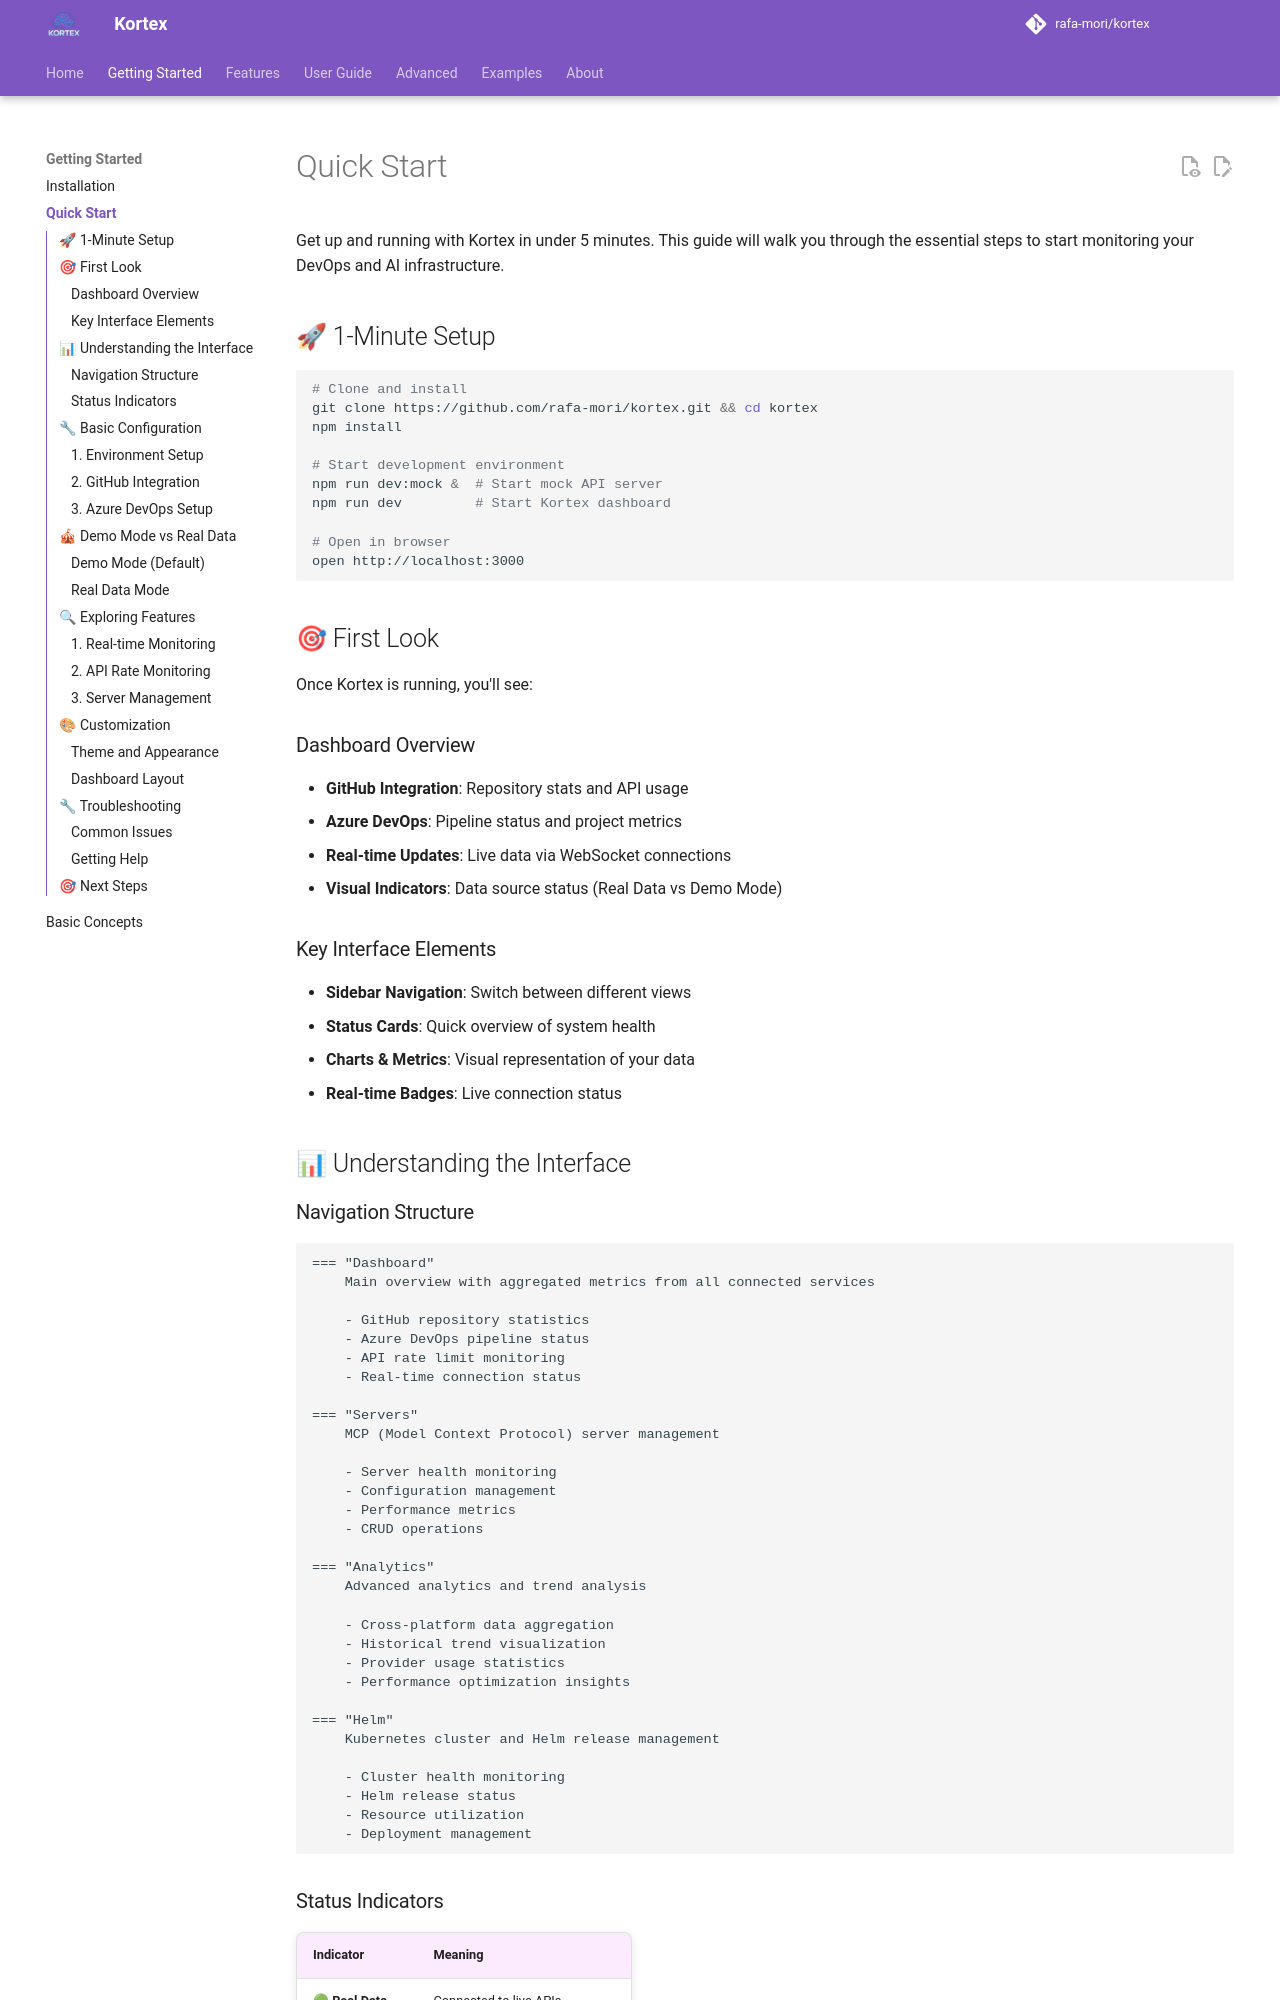

repository: kubex-ecosystem/kortex · page: getting-started/quick-start/index.html · generator: mkdocs

# Quick Start

Get up and running with Kortex in under 5 minutes. This guide will walk you through the essential steps to start monitoring your DevOps and AI infrastructure.

## 🚀 1-Minute Setup

```bash
# Clone and install
git clone https://github.com/rafa-mori/kortex.git && cd kortex
npm install

# Start development environment
npm run dev:mock &  # Start mock API server
npm run dev         # Start Kortex dashboard

# Open in browser
open http://localhost:3000
```

## 🎯 First Look

Once Kortex is running, you'll see:

### Dashboard Overview

- **GitHub Integration**: Repository stats and API usage
- **Azure DevOps**: Pipeline status and project metrics  
- **Real-time Updates**: Live data via WebSocket connections
- **Visual Indicators**: Data source status (Real Data vs Demo Mode)

### Key Interface Elements

- **Sidebar Navigation**: Switch between different views
- **Status Cards**: Quick overview of system health
- **Charts & Metrics**: Visual representation of your data
- **Real-time Badges**: Live connection status

## 📊 Understanding the Interface

### Navigation Structure

```mermaid
=== "Dashboard"
    Main overview with aggregated metrics from all connected services

    - GitHub repository statistics
    - Azure DevOps pipeline status
    - API rate limit monitoring
    - Real-time connection status

=== "Servers"
    MCP (Model Context Protocol) server management

    - Server health monitoring
    - Configuration management
    - Performance metrics
    - CRUD operations

=== "Analytics"
    Advanced analytics and trend analysis

    - Cross-platform data aggregation
    - Historical trend visualization
    - Provider usage statistics
    - Performance optimization insights

=== "Helm"
    Kubernetes cluster and Helm release management

    - Cluster health monitoring
    - Helm release status
    - Resource utilization
    - Deployment management
```
